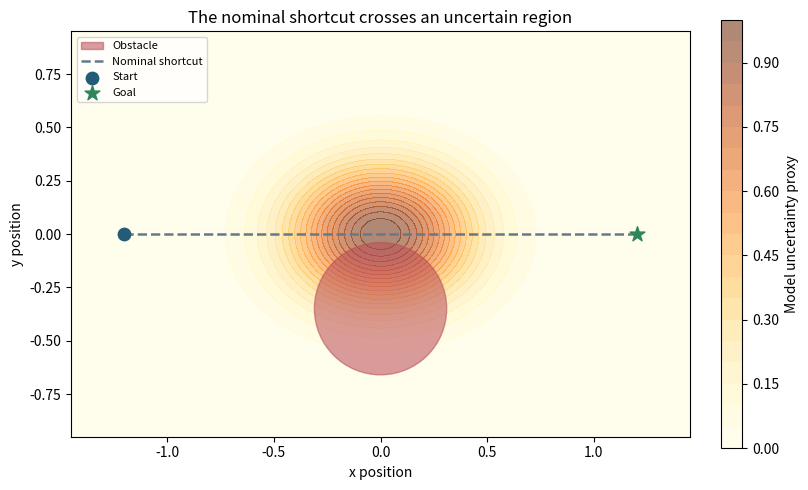
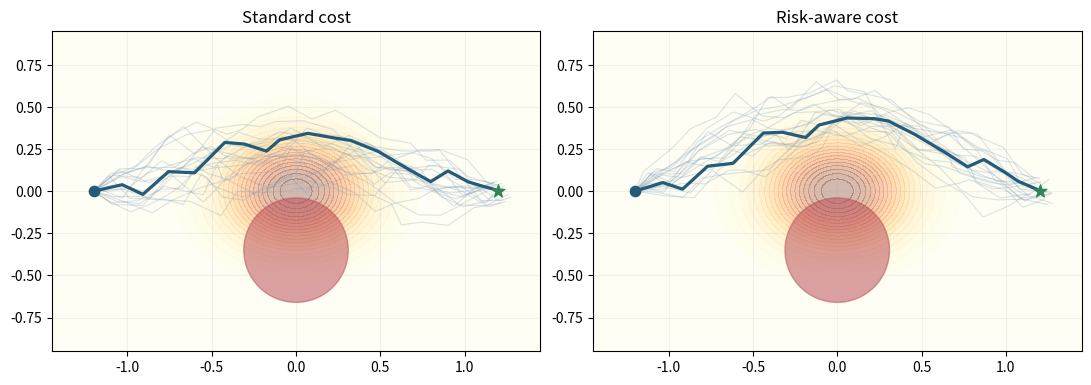
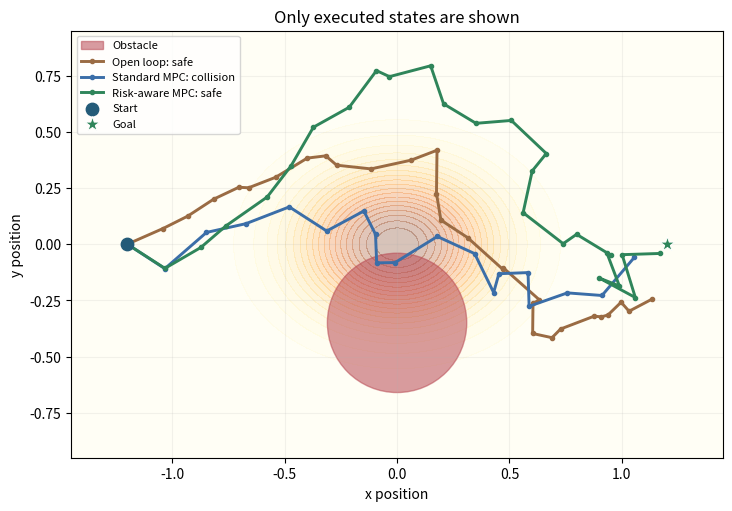
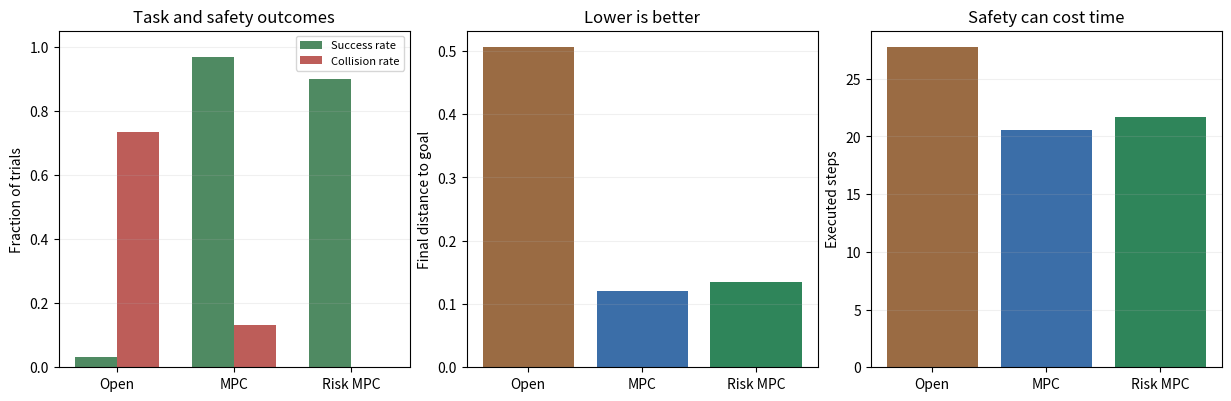

These charts were generated, in order, by the following Python code:
import numpy as np  # 批量计算候选未来并重复随机试验
import matplotlib.pyplot as plt  # 绘制风险区域、闭环轨迹和统计指标
from matplotlib.patches import Circle  # 显示圆形障碍和安全边界
np.random.seed(21)  # 固定 NumPy 全局随机种子以便复现实验
plt.rcParams["figure.dpi"] = 120  # 提高笔记本内图像的显示清晰度
print("本练习使用轻量解析 World Model，完整统计通常可在数秒内完成。")  # 告知读者实验规模和硬件要求


start = np.array([-1.20, 0.0])  # 设置所有控制器共享的初始位置
goal = np.array([1.20, 0.0])  # 设置所有控制器共享的目标位置
obstacle_center = np.array([0.0, -0.35])  # 把障碍放在直线路径下方
obstacle_radius = 0.31  # 设置真实碰撞判定使用的障碍半径
action_limit = 0.18  # 限制每个坐标上的单步动作幅度
maximum_steps = 28  # 设置真实闭环最多允许执行的步数
goal_tolerance = 0.18  # 设置判定任务成功的目标距离阈值
def uncertainty_level(positions):  # 定义训练覆盖不足区域的不确定性代理
    normalized_x = positions[..., 0] / 0.42  # 按中央区域横向尺度归一化位置
    normalized_y = positions[..., 1] / 0.32  # 按中央区域纵向尺度归一化位置
    return np.exp(-(normalized_x ** 2 + normalized_y ** 2))  # 用中心高、外围低的连续函数返回风险水平
x_grid = np.linspace(-1.45, 1.45, 260)  # 建立风险背景图的横向坐标
y_grid = np.linspace(-0.95, 0.95, 190)  # 建立风险背景图的纵向坐标
mesh_x, mesh_y = np.meshgrid(x_grid, y_grid)  # 组合二维绘图网格
risk_grid = uncertainty_level(np.stack([mesh_x, mesh_y], axis=-1))  # 计算每个网格位置的不确定性
figure, ax = plt.subplots(figsize=(8.0, 4.8), constrained_layout=True)  # 建立任务风险地图
risk_image = ax.contourf(mesh_x, mesh_y, risk_grid, levels=20, cmap="YlOrBr", alpha=0.55)  # 用连续底色显示风险代理
figure.colorbar(risk_image, ax=ax, label="Model uncertainty proxy")  # 说明底色代表模型不确定性而非代价
ax.add_patch(Circle(obstacle_center, obstacle_radius, color="#b94b55", alpha=0.55, label="Obstacle"))  # 绘制真实不可进入障碍
ax.plot([start[0], goal[0]], [start[1], goal[1]], color="#66788a", linestyle="--", linewidth=1.8, label="Nominal shortcut")  # 显示模型偏好的直接捷径
ax.scatter(*start, s=80, color="#245b78", zorder=5, label="Start")  # 标出任务起点
ax.scatter(*goal, s=125, marker="*", color="#2f855a", zorder=5, label="Goal")  # 标出任务目标
ax.set(xlabel="x position", ylabel="y position", title="The nominal shortcut crosses an uncertain region", xlim=(-1.45, 1.45), ylim=(-0.95, 0.95), aspect="equal")  # 设置任务图的坐标和范围
ax.legend(fontsize=8, loc="upper left")  # 显示任务场景图例
plt.show()  # 在笔记本中输出风险地图


def predict_positions(initial_state, action_sequences):  # 定义规划器使用的批量解析 World Model
    return initial_state[None, None, :] + np.cumsum(action_sequences, axis=1)  # 累计动作得到全部候选的未来位置
def planning_cost(initial_state, action_sequences, risk_weight):  # 定义普通与风险感知规划共享的评价器
    predicted_positions = predict_positions(initial_state, action_sequences)  # 用名义 World Model 预测候选未来
    obstacle_distances = np.linalg.norm(predicted_positions - obstacle_center, axis=2)  # 计算预测轨迹到障碍中心的距离
    terminal_cost = 50.0 * np.sum((predicted_positions[:, -1] - goal) ** 2, axis=1)  # 强调 horizon 末端应接近目标
    progress_cost = 0.05 * np.sum(np.linalg.norm(predicted_positions - goal, axis=2), axis=1)  # 轻微鼓励沿途持续接近目标
    collision_cost = 500.0 * np.sum(obstacle_distances < obstacle_radius, axis=1)  # 大幅惩罚名义模型预测的碰撞
    clearance_cost = 10.0 * np.sum(np.maximum(obstacle_radius + 0.09 - obstacle_distances, 0.0) ** 2, axis=1)  # 在障碍外建立连续缓冲代价
    effort_cost = 0.01 * np.sum(action_sequences ** 2, axis=(1, 2))  # 轻微限制过大的控制动作
    uncertainty_cost = risk_weight * np.sum(uncertainty_level(predicted_positions), axis=1)  # 按候选经过的陌生区域累计风险代价
    return terminal_cost + progress_cost + collision_cost + clearance_cost + effort_cost + uncertainty_cost  # 返回用于 CEM 排序的总代价
def cem_plan(initial_state, plan_horizon, risk_weight, random_seed, initial_mean=None, sample_count=220, iteration_count=4):  # 定义可用于开环和 MPC 的 CEM 规划器
    random_generator = np.random.default_rng(random_seed)  # 为当前规划调用建立独立随机数生成器
    direction_to_goal = goal - initial_state  # 计算当前状态到目标的方向
    proposal_length = min(0.17, np.linalg.norm(direction_to_goal) / plan_horizon)  # 根据剩余距离限制初始 proposal 步长
    proposal_action = direction_to_goal / max(np.linalg.norm(direction_to_goal), 1e-6) * proposal_length  # 生成指向目标的基础动作 proposal
    action_mean = np.tile(proposal_action, (plan_horizon, 1)) if initial_mean is None else initial_mean.copy()  # 使用目标方向或上一计划作为均值初值
    action_std = np.full((plan_horizon, 2), 0.11)  # 用较宽标准差允许候选向障碍两侧探索
    global_best = None  # 保存当前规划调用中的全局最佳序列
    global_best_cost = np.inf  # 用无穷大初始化全局最佳代价
    final_sequences = None  # 预留最后一轮候选序列供可视化
    final_costs = None  # 预留最后一轮候选代价供可视化
    for iteration_index in range(iteration_count):  # 重复执行 CEM 候选采样和分布更新
        sampled_sequences = action_mean[None, :, :] + action_std[None, :, :] * random_generator.standard_normal((sample_count, plan_horizon, 2))  # 从当前动作分布采样候选序列
        sampled_sequences = np.clip(sampled_sequences, -action_limit, action_limit)  # 把候选动作裁剪到执行器边界
        sampled_costs = planning_cost(initial_state, sampled_sequences, risk_weight)  # 使用名义 World Model 评价全部候选
        elite_count = max(20, sample_count // 10)  # 取当前候选中成本最低的约十分之一
        elite_indices = np.argsort(sampled_costs)[:elite_count]  # 得到 elite 候选索引
        elite_sequences = sampled_sequences[elite_indices]  # 读取 elite 动作序列
        current_best_index = int(elite_indices[0])  # 读取当前轮最低代价候选索引
        if sampled_costs[current_best_index] < global_best_cost:  # 仅在确有改善时更新全局最佳结果
            global_best_cost = float(sampled_costs[current_best_index])  # 保存新的全局最低代价
            global_best = sampled_sequences[current_best_index].copy()  # 保存新的全局最佳动作序列
        action_mean = 0.15 * action_mean + 0.85 * elite_sequences.mean(axis=0)  # 使用 elite 平滑更新采样均值
        action_std = np.maximum(0.02, 0.15 * action_std + 0.85 * elite_sequences.std(axis=0))  # 更新采样标准差并保留最小探索宽度
        final_sequences = sampled_sequences  # 保存当前候选并在末轮后供教学图使用
        final_costs = sampled_costs  # 保存当前代价并在末轮后供教学图使用
    return global_best, action_mean, final_sequences, final_costs  # 返回最佳计划、warm start 均值和末轮候选
standard_plan, unused_standard_mean, standard_candidates, standard_costs = cem_plan(start, 18, 0.0, 31, sample_count=360, iteration_count=5)  # 在初始状态生成普通 CEM 计划
risk_plan, unused_risk_mean, risk_candidates, risk_costs = cem_plan(start, 18, 0.22, 31, sample_count=360, iteration_count=5)  # 用相同随机种子生成风险感知计划
figure, axes = plt.subplots(1, 2, figsize=(10.8, 4.2), constrained_layout=True)  # 建立普通与风险感知候选对照图
planner_views = [(standard_candidates, standard_costs, standard_plan, "Standard cost"), (risk_candidates, risk_costs, risk_plan, "Risk-aware cost")]  # 组织两个规划器的绘图数据
for plot_index, (candidate_sequences, candidate_costs, best_sequence, plot_title) in enumerate(planner_views):  # 分别绘制两种代价下的候选
    best_candidate_indices = np.argsort(candidate_costs)[:20]  # 选取末轮代价最低的二十条候选
    candidate_paths = predict_positions(start, candidate_sequences[best_candidate_indices])  # 用名义 World Model得到低代价候选路径
    axes[plot_index].contourf(mesh_x, mesh_y, risk_grid, levels=20, cmap="YlOrBr", alpha=0.32)  # 在当前子图显示相同不确定性背景
    axes[plot_index].add_patch(Circle(obstacle_center, obstacle_radius, color="#b94b55", alpha=0.52))  # 绘制当前子图的障碍
    for candidate_path in candidate_paths:  # 逐条显示规划末轮的低代价候选
        complete_candidate = np.vstack([start, candidate_path])  # 为每条预测轨迹补上共同起点
        axes[plot_index].plot(complete_candidate[:, 0], complete_candidate[:, 1], color="#7e9bb7", linewidth=0.8, alpha=0.28)  # 用浅线显示候选未来
    complete_best = np.vstack([start, predict_positions(start, best_sequence[None, :, :])[0]])  # 得到当前规划器的最佳完整路径
    axes[plot_index].plot(complete_best[:, 0], complete_best[:, 1], color="#245b78", linewidth=2.3, label="Best predicted path")  # 突出当前规划器的最佳预测
    axes[plot_index].scatter(*start, s=55, color="#245b78", zorder=5)  # 标出共同起点
    axes[plot_index].scatter(*goal, s=90, marker="*", color="#2f855a", zorder=5)  # 标出共同目标
    axes[plot_index].set(title=plot_title, xlim=(-1.45, 1.45), ylim=(-0.95, 0.95), aspect="equal")  # 使用相同范围便于比较路径余量
    axes[plot_index].grid(alpha=0.16)  # 添加浅色网格帮助观察候选差别
plt.show()  # 在笔记本中输出两种候选排序的差异


def real_system_step(state, action, random_generator):  # 定义含未知扰动和随机噪声的真实系统
    local_uncertainty = float(uncertainty_level(state[None, :])[0])  # 读取当前位置对应的陌生程度
    hidden_drift = np.array([0.0, -0.09 * local_uncertainty])  # 在陌生区域施加名义模型没有表示的向下漂移
    noise_std = 0.008 + 0.028 * local_uncertainty  # 让执行噪声也随陌生程度增大
    execution_noise = noise_std * random_generator.standard_normal(2)  # 为当前执行步采样随机误差
    return state + action + hidden_drift + execution_noise  # 返回真实系统执行后的新位置
def run_controller(controller_name, random_seed):  # 定义一次完整的开环或 MPC 任务执行
    random_generator = np.random.default_rng(random_seed)  # 为真实系统建立可复现的扰动序列
    current_state = start.copy()  # 从共同起点初始化真实状态
    real_path = [current_state.copy()]  # 保存每一步重新观测到的真实位置
    collision_happened = False  # 初始化整个 episode 的碰撞标志
    warm_start_mean = None  # 初始化 MPC 的上一轮计划均值
    if controller_name == "Open loop":  # 仅对开环控制器在开始时规划一次
        open_actions, unused_mean, unused_candidates, unused_costs = cem_plan(current_state, maximum_steps, 0.0, 1000 + random_seed, sample_count=450, iteration_count=6)  # 生成完整开环动作序列
    for step_index in range(maximum_steps):  # 在最大执行预算内逐步与真实系统交互
        if controller_name == "Open loop":  # 开环控制器不读取新状态重新求解计划
            selected_action = open_actions[step_index]  # 直接执行初始计划中当前位置的动作
        else:  # 两种 MPC 都会根据最新真实观测重新规划
            risk_weight = 0.22 if controller_name == "Risk-aware MPC" else 0.0  # 仅为风险感知版本启用不确定性代价
            planned_actions, updated_mean, unused_candidates, unused_costs = cem_plan(current_state, 14, risk_weight, 1000 + random_seed * 31 + step_index, initial_mean=warm_start_mean)  # 从最新状态求解新的短 horizon 计划
            selected_action = planned_actions[0]  # MPC 只执行新计划的第一个动作
            warm_start_mean = np.vstack([updated_mean[1:], updated_mean[-1:]])  # 将剩余均值向前平移作为下一轮初值
        current_state = real_system_step(current_state, selected_action, random_generator)  # 把选中动作发送到含扰动真实系统
        real_path.append(current_state.copy())  # 保存执行后重新观测到的真实位置
        collision_happened = collision_happened or np.linalg.norm(current_state - obstacle_center) < obstacle_radius  # 更新 episode 碰撞标志
        if np.linalg.norm(current_state - goal) < goal_tolerance:  # 检查真实状态是否已经进入成功范围
            break  # 成功后停止继续发送动作
    final_distance = float(np.linalg.norm(current_state - goal))  # 计算 episode 结束时的真实目标误差
    success = final_distance < goal_tolerance  # 根据统一阈值判断任务是否成功
    return {"path": np.asarray(real_path), "collision": collision_happened, "distance": final_distance, "success": success, "steps": len(real_path) - 1}  # 返回完整真实执行记录
example_seed = 0  # 选择能清楚显示三种控制差异的固定扰动序列
controller_names = ["Open loop", "Standard MPC", "Risk-aware MPC"]  # 定义要比较的三种控制器
example_results = {name: run_controller(name, example_seed) for name in controller_names}  # 在完全相同的随机扰动下运行三种控制器
controller_colors = {"Open loop": "#9a6b43", "Standard MPC": "#3b6ea8", "Risk-aware MPC": "#2f855a"}  # 为三种真实轨迹指定固定颜色
figure, ax = plt.subplots(figsize=(8.2, 5.0), constrained_layout=True)  # 建立单个扰动 episode 的真实轨迹对照图
ax.contourf(mesh_x, mesh_y, risk_grid, levels=20, cmap="YlOrBr", alpha=0.28)  # 显示模型不确定性区域背景
ax.add_patch(Circle(obstacle_center, obstacle_radius, color="#b94b55", alpha=0.55, label="Obstacle"))  # 绘制真实碰撞区域
for controller_name in controller_names:  # 逐个绘制三种控制器的真实执行轨迹
    result = example_results[controller_name]  # 读取当前控制器的 episode 结果
    status_text = "collision" if result["collision"] else "safe"  # 为图例生成简短安全状态
    ax.plot(result["path"][:, 0], result["path"][:, 1], marker=".", linewidth=2.1, color=controller_colors[controller_name], label=f"{controller_name}: {status_text}")  # 显示每一步真实观测位置
ax.scatter(*start, s=80, color="#245b78", zorder=5, label="Start")  # 标出三条轨迹的共同起点
ax.scatter(*goal, s=125, marker="*", color="#2f855a", edgecolor="white", linewidth=0.7, zorder=6, label="Goal")  # 标出任务目标
ax.set(xlabel="x position", ylabel="y position", title="Only executed states are shown", xlim=(-1.45, 1.45), ylim=(-0.95, 0.95), aspect="equal")  # 标注真实闭环轨迹图
ax.legend(fontsize=8, loc="upper left")  # 显示控制器名称和安全结果
ax.grid(alpha=0.16)  # 添加浅色网格帮助读取真实偏移
plt.show()  # 在笔记本中输出三种真实执行轨迹
for controller_name in controller_names:  # 逐个打印示例 episode 的可核查结果
    result = example_results[controller_name]  # 读取当前控制器的统计字段
    print(f"{controller_name:14s} | success={result['success']} | collision={result['collision']} | final distance={result['distance']:.3f} | steps={result['steps']}")  # 输出成功、安全、精度与步数


trial_count = 30  # 设置每种控制器重复运行的随机试验数量
all_results = {name: [] for name in controller_names}  # 为三种控制器分别建立结果列表
for trial_seed in range(trial_count):  # 使用相同的一组随机种子比较所有控制器
    for controller_name in controller_names:  # 在当前随机条件下依次运行三种控制器
        all_results[controller_name].append(run_controller(controller_name, trial_seed))  # 保存当前 episode 的真实闭环结果
success_rates = [np.mean([result["success"] for result in all_results[name]]) for name in controller_names]  # 计算每种控制器的任务成功率
collision_rates = [np.mean([result["collision"] for result in all_results[name]]) for name in controller_names]  # 计算每种控制器的碰撞 episode 比例
mean_distances = [np.mean([result["distance"] for result in all_results[name]]) for name in controller_names]  # 计算每种控制器的平均最终目标误差
mean_steps = [np.mean([result["steps"] for result in all_results[name]]) for name in controller_names]  # 计算每种控制器的平均执行步数
short_labels = ["Open", "MPC", "Risk MPC"]  # 为统计图准备紧凑横轴标签
bar_colors = [controller_colors[name] for name in controller_names]  # 按轨迹图中的颜色组织柱状图颜色
figure, axes = plt.subplots(1, 3, figsize=(12.2, 3.9), constrained_layout=True)  # 建立成功安全、目标误差和步数三个统计子图
bar_width = 0.36  # 设置并列成功率和碰撞率柱宽
x_positions = np.arange(len(controller_names))  # 建立三种控制器的横轴位置
axes[0].bar(x_positions - bar_width / 2, success_rates, width=bar_width, color="#4f8a62", label="Success rate")  # 绘制每种控制器的成功比例
axes[0].bar(x_positions + bar_width / 2, collision_rates, width=bar_width, color="#bd5d59", label="Collision rate")  # 绘制每种控制器的碰撞比例
axes[0].set(xticks=x_positions, xticklabels=short_labels, ylabel="Fraction of trials", title="Task and safety outcomes", ylim=(0.0, 1.05))  # 标注成功与安全统计图
axes[0].legend(fontsize=8)  # 显示成功率与碰撞率图例
axes[1].bar(short_labels, mean_distances, color=bar_colors)  # 绘制平均最终目标误差
axes[1].set(ylabel="Final distance to goal", title="Lower is better")  # 标注目标精度统计图
axes[2].bar(short_labels, mean_steps, color=bar_colors)  # 绘制平均真实执行步数
axes[2].set(ylabel="Executed steps", title="Safety can cost time")  # 标注执行效率统计图
for ax in axes:  # 对三个统计子图使用一致网格样式
    ax.grid(axis="y", alpha=0.18)  # 添加浅色水平网格帮助读取柱高
plt.show()  # 在笔记本中输出多次真实试验统计
for result_index, controller_name in enumerate(controller_names):  # 逐个打印三种控制器的汇总指标
    print(f"{controller_name:14s} | success={success_rates[result_index]:.1%} | collision={collision_rates[result_index]:.1%} | distance={mean_distances[result_index]:.3f} | steps={mean_steps[result_index]:.1f}")  # 输出成功、安全、精度与效率的联合结果
